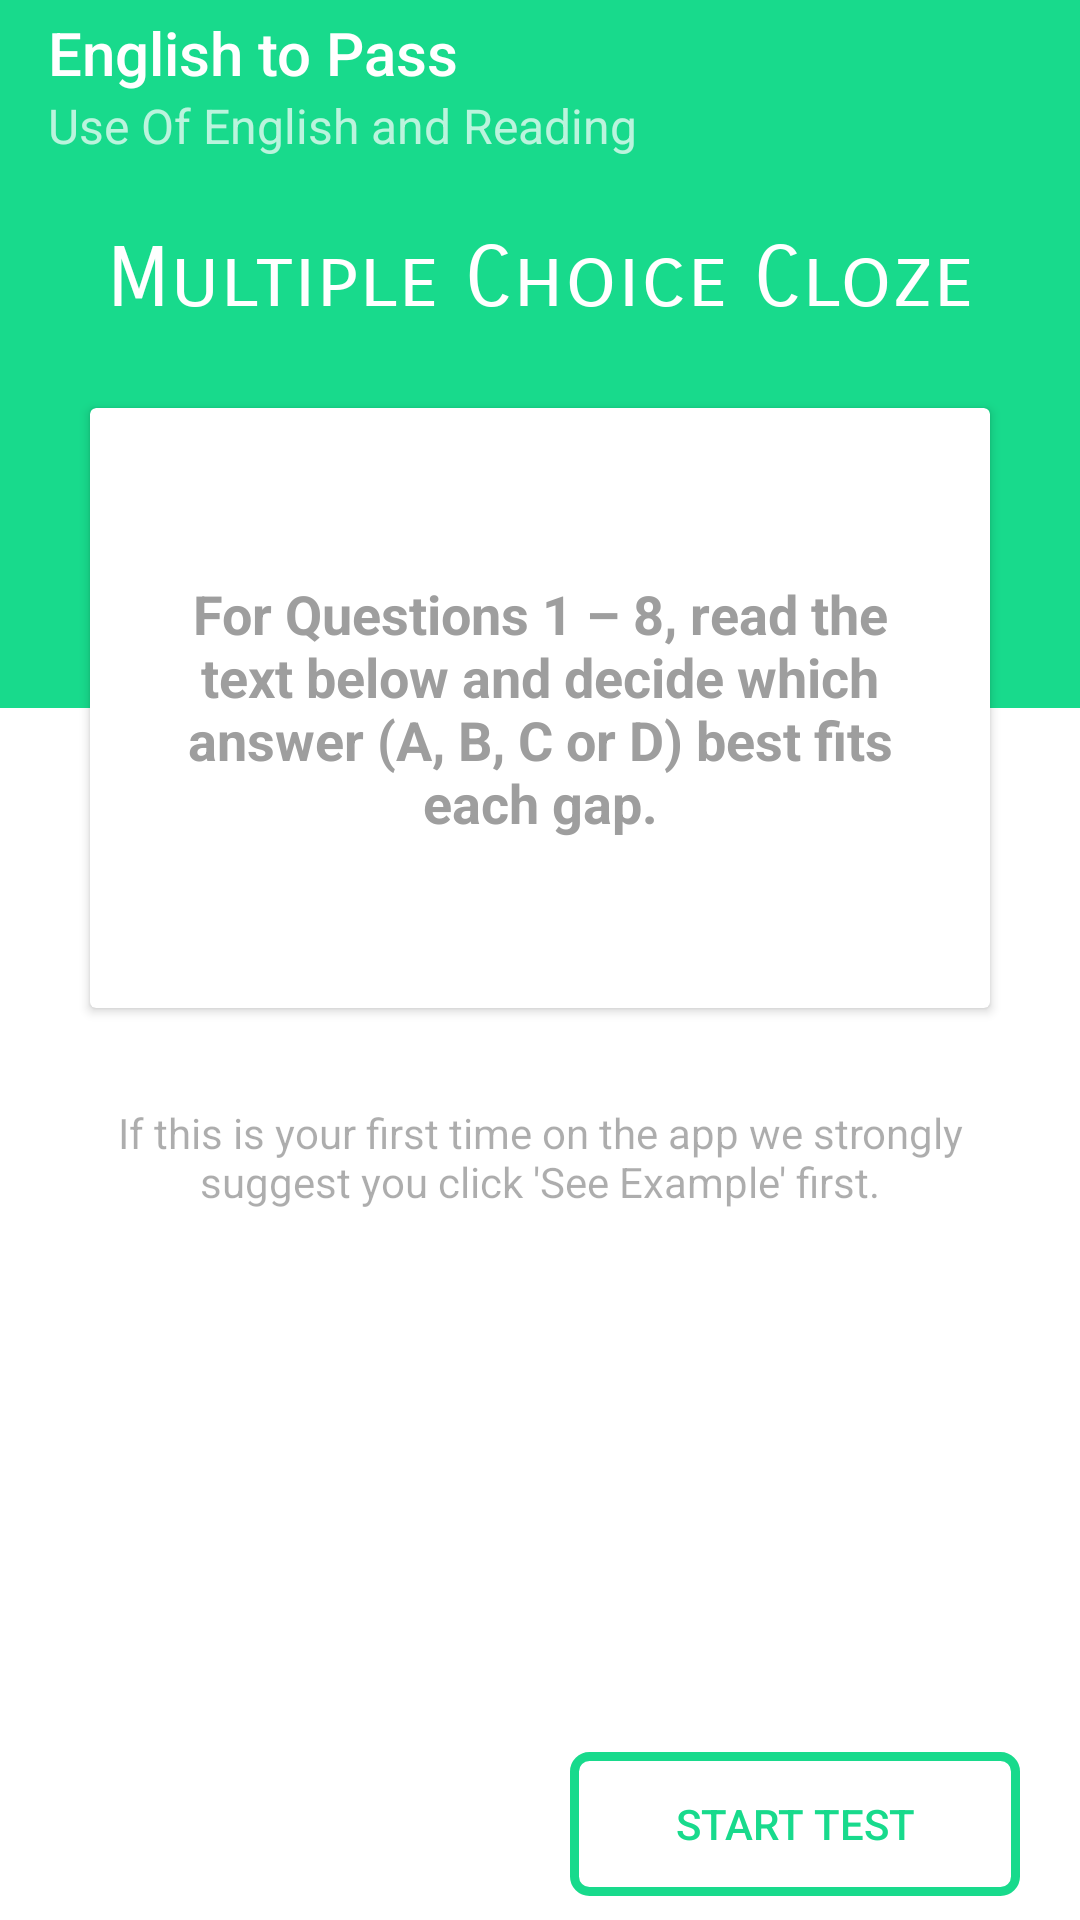

Write the Android layout XML for this screen, with the resource values it uses.
<!-- AndroidManifest.xml: application theme AppTheme -->
<!-- res/layout/example_fragment.xml -->
<?xml version="1.0" encoding="utf-8"?>
<androidx.constraintlayout.widget.ConstraintLayout xmlns:android="http://schemas.android.com/apk/res/android"
    xmlns:app="http://schemas.android.com/apk/res-auto"
    xmlns:tools="http://schemas.android.com/tools"
    android:id="@+id/rootConstraintLayout"
    android:layout_width="match_parent"
    android:layout_height="match_parent"
    android:background="@color/white"
    android:clickable="true"
    android:focusable="true"
    >

    <com.google.android.material.appbar.AppBarLayout
        android:id="@+id/appbar"
        android:layout_width="match_parent"
        android:layout_height="wrap_content"
        android:paddingTop="@dimen/appbar_padding_top"
        android:theme="@style/AppTheme.AppBarOverlay"
        app:layout_constraintTop_toTopOf="parent"
        >

        <androidx.appcompat.widget.Toolbar
            android:id="@+id/exampleToolbar"
            android:layout_width="match_parent"
            android:layout_height="?attr/actionBarSize"
            android:layout_weight="1"
            android:background="?attr/colorPrimary"
            app:layout_scrollFlags="scroll|enterAlways"
            app:popupTheme="@style/AppTheme.PopupOverlay"
            app:subtitle="Use Of English and Reading"
            app:title="@string/app_name">

        </androidx.appcompat.widget.Toolbar>

    </com.google.android.material.appbar.AppBarLayout>

    <TextView
        android:id="@+id/testPartName"
        android:layout_width="0dp"
        android:layout_height="180dp"
        android:background="@color/colorPrimary"
        android:elevation="0dp"
        android:fontFamily="sans-serif-smallcaps"
        android:paddingTop="20dp"
        android:text="@string/multiple_choice_cloze"
        android:textAlignment="center"
        android:textColor="@color/white"
        android:textSize="28sp"
        app:layout_constraintEnd_toEndOf="parent"
        app:layout_constraintStart_toStartOf="parent"
        app:layout_constraintTop_toBottomOf="@+id/appbar" />

    <androidx.cardview.widget.CardView
        android:id="@+id/descriptionCardView"
        android:layout_width="match_parent"
        android:layout_height="200dp"
        android:layout_marginStart="30dp"
        android:layout_marginTop="52dp"
        android:layout_marginEnd="30dp"
        app:layout_constraintBottom_toBottomOf="@+id/testPartName"
        app:layout_constraintEnd_toEndOf="parent"
        app:layout_constraintHorizontal_bias="0.0"
        app:layout_constraintStart_toStartOf="parent"
        app:layout_constraintTop_toBottomOf="@+id/testPartName">


        <TextView
            android:id="@+id/testPartDescription"
            android:layout_width="wrap_content"
            android:layout_height="wrap_content"
            android:layout_gravity="center"
            android:layout_margin="20dp"
            android:text="@string/uoe_part_one_description"
            android:textAlignment="center"
            android:textColor="#9e9e9e"
            android:textSize="18sp"
            android:textStyle="bold"
            tools:layout_editor_absoluteY="376dp" />
    </androidx.cardview.widget.CardView>

    <TextView
        android:id="@+id/textView11"
        android:layout_width="0dp"
        android:layout_height="wrap_content"
        android:layout_marginStart="32dp"
        android:layout_marginTop="32dp"
        android:layout_marginEnd="32dp"
        android:alpha="0.6"
        android:text="@string/see_example_suggestion"
        android:textAlignment="center"
        app:layout_constraintEnd_toEndOf="parent"
        app:layout_constraintHorizontal_bias="0.0"
        app:layout_constraintStart_toStartOf="parent"
        app:layout_constraintTop_toBottomOf="@+id/descriptionCardView" />

    <Button
        android:id="@+id/uoeSeeExampleButton"
        android:layout_width="wrap_content"
        android:layout_height="wrap_content"
        android:layout_marginBottom="8dp"
        android:minWidth="150dp"
        android:padding="10dp"
        android:background="@drawable/green_solid_button"
        android:text="See Example"
        android:textAlignment="center"
        android:textColor="@color/white"
        app:layout_constraintBottom_toBottomOf="parent"
        app:layout_constraintEnd_toStartOf="@+id/uoeStartTestButton"
        app:layout_constraintHorizontal_bias="0.5"
        app:layout_constraintStart_toStartOf="parent" />

    <Button
        android:id="@+id/uoeStartTestButton"
        android:layout_width="wrap_content"
        android:layout_height="wrap_content"
        android:background="@drawable/green_outline_button"
        android:minWidth="150dp"
        android:padding="10dp"
        android:text="Start Test"
        android:textColor="@color/colorPrimary"
        app:layout_constraintEnd_toEndOf="parent"
        app:layout_constraintHorizontal_bias="0.5"
        app:layout_constraintStart_toEndOf="@+id/uoeSeeExampleButton"
        app:layout_constraintTop_toTopOf="@+id/uoeSeeExampleButton" />

</androidx.constraintlayout.widget.ConstraintLayout>
<!-- resources referenced by this layout -->
<resources>
  <color name="colorPrimary">#18da8c</color>
  <color name="white">#ffffff</color>
  <!-- drawable green_outline_button (drawable) -->
  <?xml version="1.0" encoding="utf-8"?>
  <shape xmlns:android="http://schemas.android.com/apk/res/android"
      android:shape="rectangle">
  
      <stroke
          android:color="@color/colorPrimary"
          android:width="3dp"/>
  
      <corners
          android:radius="5dp"/>
  
  </shape>
  <string name="app_name">English to Pass</string>
  <string name="multiple_choice_cloze">Multiple Choice Cloze</string>
  <string name="see_example_suggestion">If this is your first time on the app we strongly suggest you click \'See Example\' first.</string>
  <string name="uoe_part_one_description">For Questions 1 – 8, read the text below and decide which answer (A, B, C or D) best fits each gap.</string>
  <style name="AppTheme.AppBarOverlay" parent="ThemeOverlay.AppCompat.Dark.ActionBar" />
  <style name="AppTheme.PopupOverlay" parent="ThemeOverlay.AppCompat.Light" />
  <style name="AppTheme" parent="Theme.AppCompat.Light.DarkActionBar">
          
          <item name="colorPrimary">@color/colorPrimary</item>
          <item name="colorPrimaryDark">@color/colorPrimaryDark</item>
          <item name="colorAccent">@color/colorAccent</item>
      </style>
  <color name="colorPrimaryDark">#00574B</color>
  <color name="colorAccent">#D81B60</color>
</resources>
